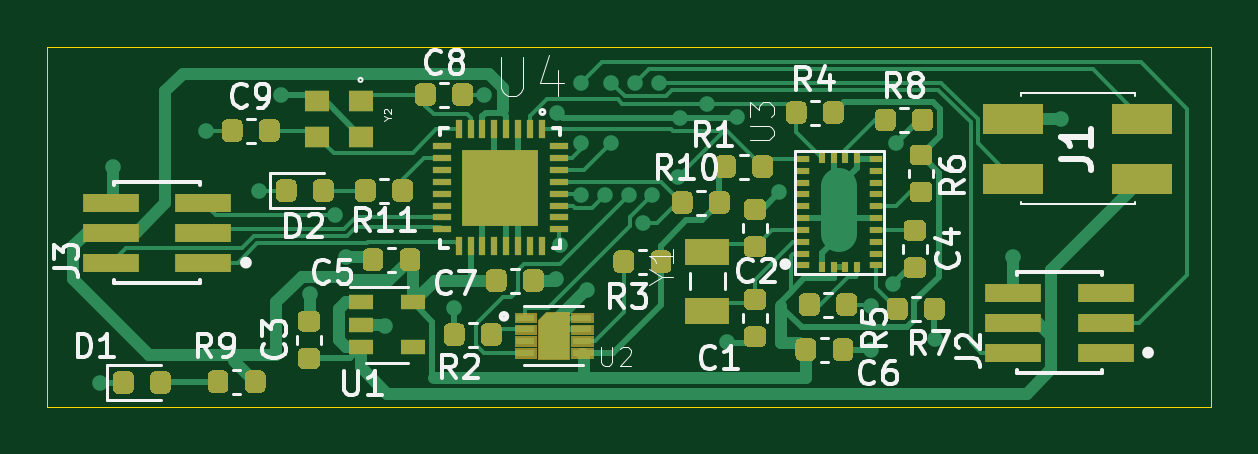
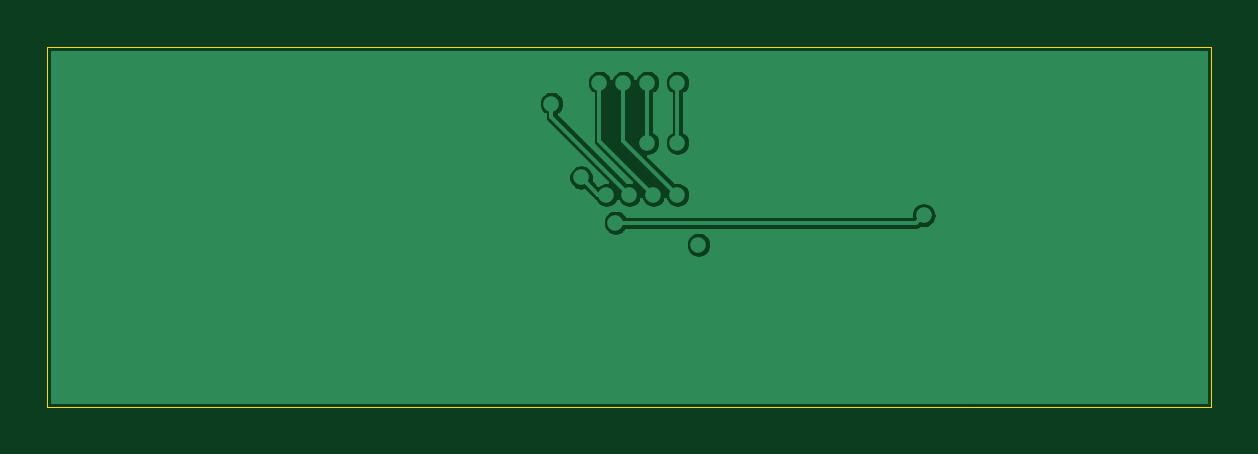
Circuit board: 9 layer files. Board 49.3 x 15.2 mm.
- bottom_copper: VineHoop_V1_2-B_Cu.gbr (24344 bytes)
- bottom_mask: VineHoop_V1_2-B_Mask.gbr (535 bytes)
- paste: VineHoop_V1_2-B_Paste.gbr (530 bytes)
- bottom_silk: VineHoop_V1_2-B_SilkS.gbr (531 bytes)
- outline: VineHoop_V1_2-Edge_Cuts.gbr (816 bytes)
- top_copper: VineHoop_V1_2-F_Cu.gbr (39468 bytes)
- top_mask: VineHoop_V1_2-F_Mask.gbr (20503 bytes)
- paste: VineHoop_V1_2-F_Paste.gbr (18537 bytes)
- top_silk: VineHoop_V1_2-F_SilkS.gbr (25180 bytes)

=== bottom_copper: VineHoop_V1_2-B_Cu.gbr (24344 bytes, source omitted) ===
=== bottom_mask: VineHoop_V1_2-B_Mask.gbr ===
G04 #@! TF.GenerationSoftware,KiCad,Pcbnew,(5.99.0-2415-gbbdd3fce7)*
G04 #@! TF.CreationDate,2020-07-29T10:57:10-07:00*
G04 #@! TF.ProjectId,VineHoop_V1_2,56696e65-486f-46f7-905f-56315f322e6b,rev?*
G04 #@! TF.SameCoordinates,Original*
G04 #@! TF.FileFunction,Soldermask,Bot*
G04 #@! TF.FilePolarity,Negative*
%FSLAX46Y46*%
G04 Gerber Fmt 4.6, Leading zero omitted, Abs format (unit mm)*
G04 Created by KiCad (PCBNEW (5.99.0-2415-gbbdd3fce7)) date 2020-07-29 10:57:10*
%MOMM*%
%LPD*%
G01*
G04 APERTURE LIST*
G04 APERTURE END LIST*
M02*

=== paste: VineHoop_V1_2-B_Paste.gbr ===
G04 #@! TF.GenerationSoftware,KiCad,Pcbnew,(5.99.0-2415-gbbdd3fce7)*
G04 #@! TF.CreationDate,2020-07-29T10:57:10-07:00*
G04 #@! TF.ProjectId,VineHoop_V1_2,56696e65-486f-46f7-905f-56315f322e6b,rev?*
G04 #@! TF.SameCoordinates,Original*
G04 #@! TF.FileFunction,Paste,Bot*
G04 #@! TF.FilePolarity,Positive*
%FSLAX46Y46*%
G04 Gerber Fmt 4.6, Leading zero omitted, Abs format (unit mm)*
G04 Created by KiCad (PCBNEW (5.99.0-2415-gbbdd3fce7)) date 2020-07-29 10:57:10*
%MOMM*%
%LPD*%
G01*
G04 APERTURE LIST*
G04 APERTURE END LIST*
M02*

=== bottom_silk: VineHoop_V1_2-B_SilkS.gbr ===
G04 #@! TF.GenerationSoftware,KiCad,Pcbnew,(5.99.0-2415-gbbdd3fce7)*
G04 #@! TF.CreationDate,2020-07-29T10:57:10-07:00*
G04 #@! TF.ProjectId,VineHoop_V1_2,56696e65-486f-46f7-905f-56315f322e6b,rev?*
G04 #@! TF.SameCoordinates,Original*
G04 #@! TF.FileFunction,Legend,Bot*
G04 #@! TF.FilePolarity,Positive*
%FSLAX46Y46*%
G04 Gerber Fmt 4.6, Leading zero omitted, Abs format (unit mm)*
G04 Created by KiCad (PCBNEW (5.99.0-2415-gbbdd3fce7)) date 2020-07-29 10:57:10*
%MOMM*%
%LPD*%
G01*
G04 APERTURE LIST*
G04 APERTURE END LIST*
M02*

=== outline: VineHoop_V1_2-Edge_Cuts.gbr ===
G04 #@! TF.GenerationSoftware,KiCad,Pcbnew,(5.99.0-2415-gbbdd3fce7)*
G04 #@! TF.CreationDate,2020-07-29T10:57:10-07:00*
G04 #@! TF.ProjectId,VineHoop_V1_2,56696e65-486f-46f7-905f-56315f322e6b,rev?*
G04 #@! TF.SameCoordinates,Original*
G04 #@! TF.FileFunction,Profile,NP*
%FSLAX46Y46*%
G04 Gerber Fmt 4.6, Leading zero omitted, Abs format (unit mm)*
G04 Created by KiCad (PCBNEW (5.99.0-2415-gbbdd3fce7)) date 2020-07-29 10:57:10*
%MOMM*%
%LPD*%
G01*
G04 APERTURE LIST*
G04 #@! TA.AperFunction,Profile*
%ADD10C,0.050000*%
G04 #@! TD*
G04 APERTURE END LIST*
D10*
X179324000Y-56896000D02*
X130048000Y-56896000D01*
X130048000Y-56896000D02*
X130048000Y-72136000D01*
X140208000Y-72136000D02*
X130048000Y-72136000D01*
X179324000Y-56896000D02*
X179324000Y-72136000D01*
X179324000Y-72136000D02*
X140208000Y-72136000D01*
M02*

=== top_copper: VineHoop_V1_2-F_Cu.gbr (39468 bytes, source omitted) ===
=== top_mask: VineHoop_V1_2-F_Mask.gbr (20503 bytes, source omitted) ===
=== paste: VineHoop_V1_2-F_Paste.gbr (18537 bytes, source omitted) ===
=== top_silk: VineHoop_V1_2-F_SilkS.gbr (25180 bytes, source omitted) ===
